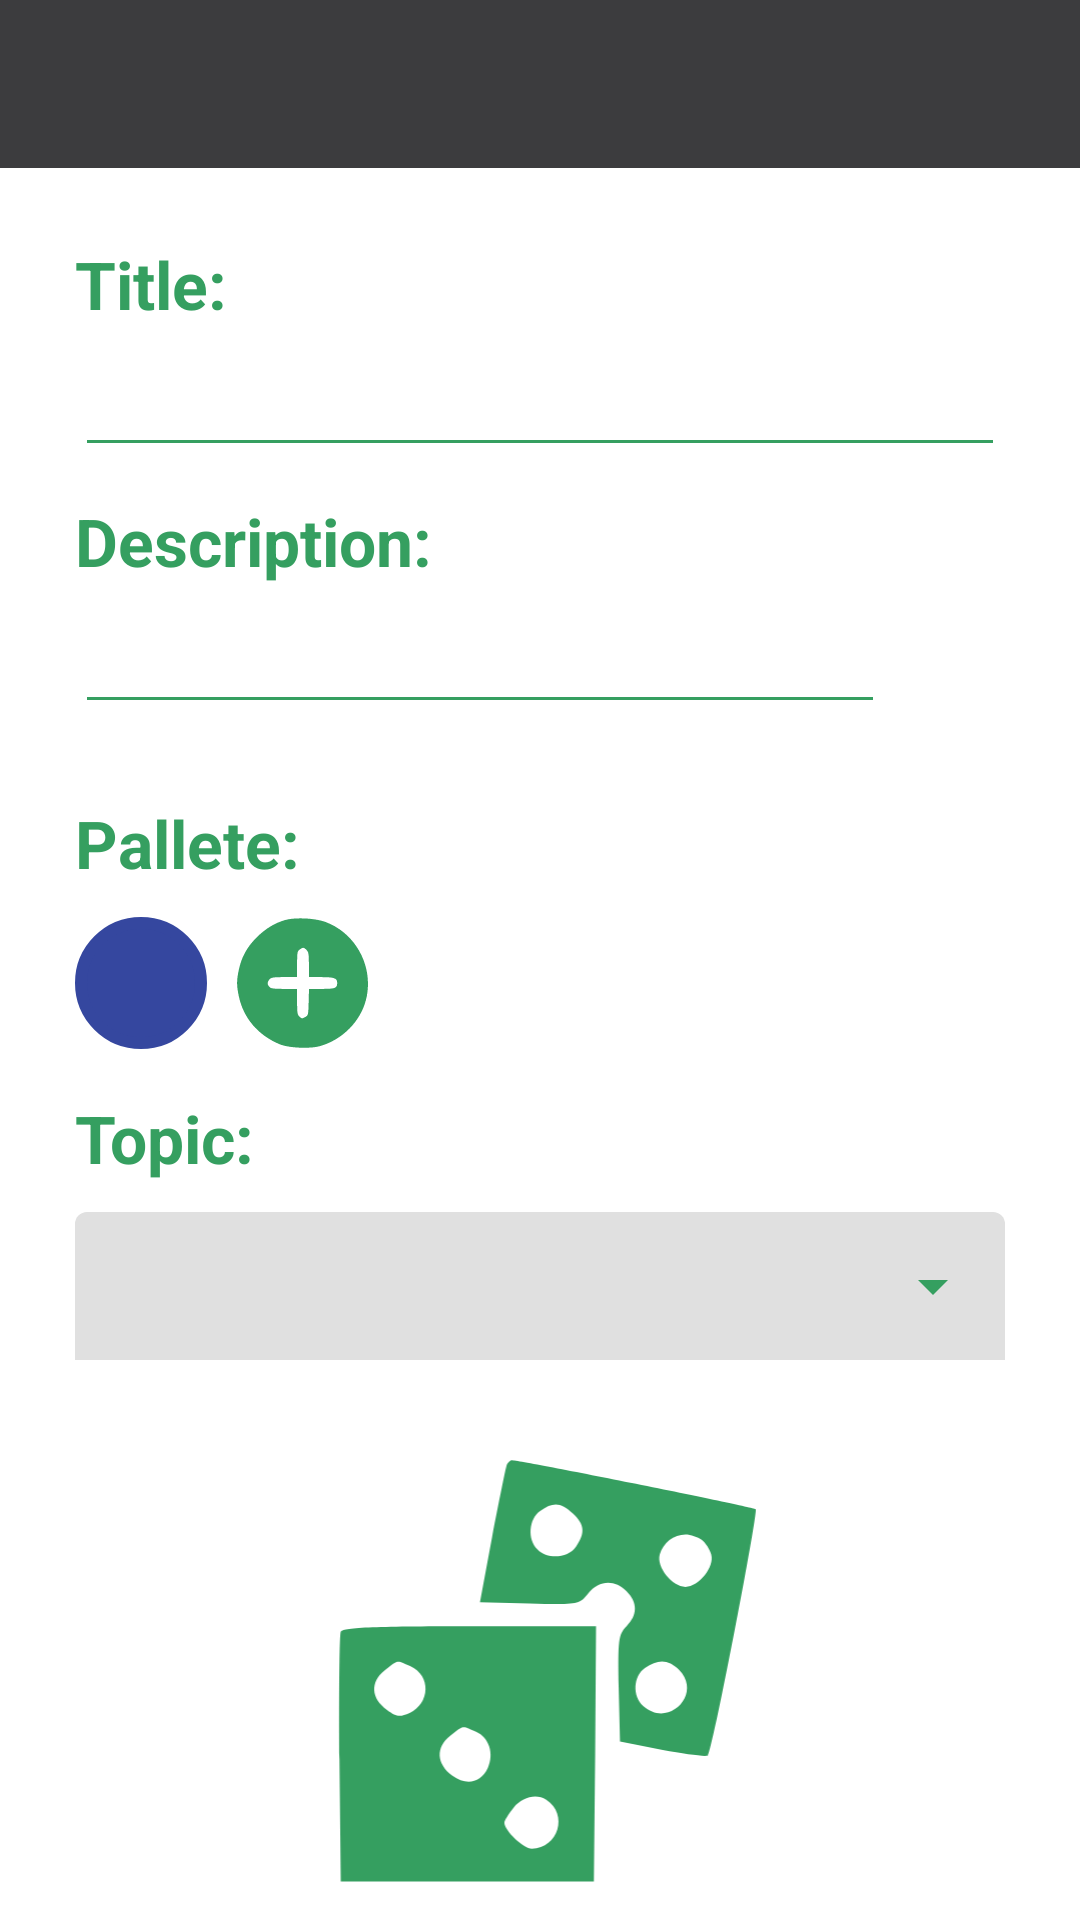

Write the Android layout XML for this screen, with the resource values it uses.
<!-- AndroidManifest.xml: application theme Theme.Pallete -->
<!-- res/layout/fragment_edit_idea.xml -->
<?xml version="1.0" encoding="utf-8"?>
<androidx.constraintlayout.widget.ConstraintLayout xmlns:android="http://schemas.android.com/apk/res/android"
    xmlns:tools="http://schemas.android.com/tools"
    xmlns:app="http://schemas.android.com/apk/res-auto"
    android:layout_width="match_parent"
    android:layout_height="match_parent"
    tools:context=".screens.ideaedit.EditIdeaFragment">

    <TextView
        android:id="@+id/txt_name"
        android:layout_width="match_parent"
        android:layout_height="wrap_content"
        android:layout_marginStart="25dp"
        android:layout_marginTop="80dp"
        android:text="Title:"
        android:textStyle="bold"
        android:textColor="@color/text_green"
        android:textSize="22sp"
        app:layout_constraintStart_toStartOf="parent"
        app:layout_constraintTop_toTopOf="parent"/>

    <com.google.android.material.textfield.TextInputEditText
        android:id="@+id/te_name"
        android:layout_width="match_parent"
        android:layout_height="wrap_content"
        android:layout_marginStart="25dp"
        android:layout_marginEnd="25dp"
        android:textStyle="bold"
        android:textColor="@color/white"
        android:textSize="22sp"
        tools:text="Mountains"
        android:backgroundTint="@color/text_green"
        app:layout_constraintTop_toBottomOf="@id/txt_name"
        app:layout_constraintStart_toStartOf="parent"
        app:boxStrokeWidth="10dp"
        app:boxStrokeWidthFocused="12dp"/>

    <TextView
        android:id="@+id/txt_description"
        android:layout_width="match_parent"
        android:layout_height="wrap_content"
        android:layout_marginStart="25dp"
        android:layout_marginTop="10dp"
        android:text="Description:"
        android:textStyle="bold"
        android:textColor="@color/text_green"
        android:textSize="22sp"
        app:layout_constraintStart_toStartOf="parent"
        app:layout_constraintTop_toBottomOf="@id/te_name"/>

    <com.google.android.material.textfield.TextInputEditText
        android:id="@+id/te_description"
        android:layout_width="0dp"
        android:layout_height="wrap_content"
        android:layout_marginStart="25dp"
        android:layout_marginEnd="25dp"
        android:textStyle="bold"
        android:textColor="@color/white"
        android:textSize="22sp"
        android:backgroundTint="@color/text_green"
        tools:text="Description, links, etc."
        app:boxStrokeWidth="10dp"
        app:boxStrokeWidthFocused="12dp"
        app:layout_constraintTop_toBottomOf="@id/txt_description"
        app:layout_constraintStart_toStartOf="parent"
        app:layout_constraintWidth_percent="0.75"/>

    <ImageView
        android:id="@+id/btn_generate"
        android:layout_width="144dp"
        android:layout_height="144dp"
        android:layout_marginStart="5dp"
        android:clickable="true"
        android:focusable="true"
        android:src="@drawable/icon_cubes"
        app:layout_constraintBottom_toBottomOf="parent"
        app:layout_constraintEnd_toEndOf="parent"
        app:layout_constraintStart_toStartOf="parent"
        app:layout_constraintTop_toBottomOf="@id/ti_layout"
        app:layout_constraintVertical_bias="0.75" />
    
    <TextView
        android:id="@+id/txt_pallete"
        android:layout_width="match_parent"
        android:layout_height="wrap_content"
        android:layout_marginStart="25dp"
        android:layout_marginTop="25dp"
        android:text="Pallete:"
        android:textColor="@color/text_green"
        android:textStyle="bold"
        android:textSize="22sp"
        app:layout_constraintTop_toBottomOf="@id/te_description"
        app:layout_constraintStart_toStartOf="parent"/>

    <View
        android:id="@+id/img_pallete"
        android:layout_width="44dp"
        android:layout_height="44dp"
        android:layout_marginStart="25dp"
        android:layout_marginTop="10dp"
        android:background="@drawable/img_pallete_example"
        app:layout_constraintTop_toBottomOf="@id/txt_pallete"
        app:layout_constraintStart_toStartOf="parent"/>

    <ImageView
        android:id="@+id/btn_add"
        android:layout_width="44dp"
        android:layout_height="44dp"
        android:layout_marginTop="10dp"
        android:layout_marginStart="10dp"
        android:clickable="true"
        android:src="@drawable/icon_add"
        app:layout_constraintStart_toEndOf="@id/img_pallete"
        app:layout_constraintTop_toBottomOf="@id/txt_pallete"
        android:focusable="true" />

    <TextView
        android:id="@+id/txt_topic"
        android:layout_width="match_parent"
        android:layout_height="wrap_content"
        android:layout_marginStart="25dp"
        android:layout_marginTop="15dp"
        android:text="Topic:"
        android:textStyle="bold"
        android:textColor="@color/text_green"
        android:textSize="22sp"
        app:layout_constraintStart_toStartOf="parent"
        app:layout_constraintTop_toBottomOf="@id/btn_add"/>

    <com.google.android.material.textfield.TextInputLayout
        android:id="@+id/ti_layout"
        style="@style/Widget.MaterialComponents.TextInputLayout.FilledBox.ExposedDropdownMenu"
        android:layout_width="match_parent"
        android:layout_height="wrap_content"
        android:layout_marginStart="25dp"
        android:layout_marginEnd="25dp"
        android:layout_marginTop="10dp"
        android:backgroundTint="@color/text_green"
        tools:text="Description, links, etc."
        app:boxStrokeWidth="0dp"
        app:boxStrokeWidthFocused="0dp"
        app:layout_constraintTop_toBottomOf="@id/txt_topic"
        app:layout_constraintStart_toStartOf="parent"
        app:endIconTint="@color/text_green">
        <AutoCompleteTextView
            android:layout_width="match_parent"
            android:layout_height="wrap_content"
            android:gravity="center_vertical"
            android:inputType="none"
            android:textStyle="bold"
            android:padding="10dp"
            android:textColor="@color/white"
            android:textSize="22sp"
            tools:text="Landscape" />
    </com.google.android.material.textfield.TextInputLayout>

    <include layout="@layout/toolbar"/>
</androidx.constraintlayout.widget.ConstraintLayout>
<!-- res/layout/toolbar.xml (included above) -->
<?xml version="1.0" encoding="utf-8"?>
<androidx.appcompat.widget.Toolbar xmlns:android="http://schemas.android.com/apk/res/android"
    xmlns:app="http://schemas.android.com/apk/res-auto"
    android:layout_width="match_parent"
    android:layout_height="?attr/actionBarSize"
    android:id="@+id/toolbar_actionbar"
    android:background="@color/toolbar_dark"
    app:theme="@style/ThemeOverlay.AppCompat.Dark.ActionBar"
    android:fitsSystemWindows="true"
    android:minHeight="?attr/actionBarSize" />
<!-- resources referenced by this layout -->
<resources>
  <color name="text_green">#359f60</color>
  <color name="toolbar_dark">#3C3C3E</color>
  <color name="white">#FFFFFFFF</color>
  <!-- drawable icon_add (drawable) -->
  <vector xmlns:android="http://schemas.android.com/apk/res/android"
      android:width="112dp"
      android:height="112dp"
      android:viewportWidth="112"
      android:viewportHeight="112">
    <path
        android:pathData="M41.1,2.5c-9,2.5 -17.2,7.5 -24.6,15 -8.1,8.1 -12.7,16.5 -15,27.5 -1.9,9 -1.9,13 0,22.1 3.9,18.6 16.2,33.1 34.5,40.8 7.7,3.3 26,4.1 34.6,1.6 18.8,-5.4 34.1,-20.8 38.8,-39.1 7,-27.2 -7.8,-56 -33.8,-66 -8.9,-3.4 -25.7,-4.3 -34.5,-1.9zM59,28c1.7,1.7 2,3.3 2,12.5l0,10.5 10.1,-0c11.4,-0 13.9,0.9 13.9,4.8 0,4.6 -1.5,5.2 -13.2,5.2l-10.7,-0 -0.3,11.2c-0.3,11 -0.4,11.3 -3,12.7 -2.4,1.4 -2.8,1.4 -4.7,-0.3 -1.9,-1.7 -2.1,-3.1 -2.1,-12.8l0,-10.8 -10.9,-0c-8.6,-0 -11.3,-0.3 -12.5,-1.6 -2.1,-2 -2,-4.3 0.1,-6.6 1.4,-1.5 3.2,-1.8 12.5,-1.8l10.8,-0 0,-10.9c0,-10.2 0.2,-11.1 2.2,-12.5 2.9,-2 3.4,-2 5.8,0.4z"
        android:fillColor="@color/text_green"
        android:strokeColor="#00000000"/>
  </vector>
  <!-- drawable icon_cubes (drawable) -->
  <vector xmlns:android="http://schemas.android.com/apk/res/android"
      android:width="98dp"
      android:height="99dp"
      android:viewportWidth="98"
      android:viewportHeight="99">
    <path
        android:pathData="M39.5,2.2c-0.2,0.7 -1.7,8 -3.3,16.3l-2.8,15 11.4,0.3c11.1,0.3 11.4,0.2 13.4,-2.3 2.4,-3 6,-3.3 8.8,-0.5 2.6,2.6 2.5,5.5 0,8 -1.9,1.9 -2,3.1 -1.8,14.3l0.3,12.1 9.8,2c5.4,1 10.1,1.6 10.4,1.2 1,-0.9 11.5,-55.7 10.9,-56.4 -0.5,-0.5 -53.9,-11.2 -55.9,-11.2 -0.4,-0 -1,0.6 -1.2,1.2zM54.7,13.2c2.7,2.5 2.9,4.5 0.7,7.6 -1.8,2.6 -6.5,3 -8.8,0.6 -2.4,-2.3 -2,-7 0.6,-8.8 3,-2.1 4.7,-2 7.5,0.6zM84.2,19.2c0.9,0.7 1.9,2.2 2.2,3.4 0.8,2.8 -2.8,7.4 -5.9,7.4 -3.1,-0 -6.7,-4.6 -5.9,-7.4 0.8,-2.7 3.2,-4.6 5.9,-4.6 1.2,-0 2.8,0.6 3.7,1.2zM79,49c5.5,5.5 -2.4,13.5 -8.2,8.3 -2.5,-2.3 -2.3,-6.8 0.4,-8.7 3,-2.1 5.4,-2 7.8,0.4z"
        android:fillColor="@color/text_green"
        android:strokeColor="#00000000"/>
    <path
        android:pathData="M1.5,40.3c-0.3,0.7 -0.4,13.8 -0.3,29.2l0.3,28 29,-0 29,-0 0.3,-29.3 0.2,-29.2 -29,-0c-22.5,-0 -29.2,0.3 -29.5,1.3zM17.5,48.2c4.7,2.1 4.5,8.5 -0.2,10.7 -2.3,1 -3,0.9 -5.2,-0.7 -3.7,-2.7 -3.9,-6.4 -0.5,-9.1 3.1,-2.5 2.7,-2.4 5.9,-0.9zM32.5,63.2c3,1.3 4.2,5 2.7,8.3 -1.6,3.4 -4.9,4.1 -8.1,1.8 -3.7,-2.8 -3.9,-6.5 -0.5,-9.2 3.1,-2.5 2.7,-2.4 5.9,-0.9zM48.6,78.8c5.1,3.3 2.8,11.1 -3.3,11.2 -1.9,-0 -6.3,-4.1 -6.3,-6 0,-0.4 0.9,-1.9 2.1,-3.4 2,-2.5 5.3,-3.3 7.5,-1.8z"
        android:fillColor="@color/text_green"
        android:strokeColor="#00000000"/>
  </vector>
  <!-- drawable img_pallete_example (drawable) -->
  <?xml version="1.0" encoding="utf-8"?>
  <shape xmlns:android="http://schemas.android.com/apk/res/android">
      <solid android:color="#35479f"/>
      <stroke
          android:width="4dp"
          android:color="#35479f"/>
      <corners android:radius="250dp"/>
  </shape>
  <style name="Theme.Pallete" parent="Theme.MaterialComponents.DayNight.DarkActionBar">
          
          <item name="colorPrimary">@color/purple_500</item>
          <item name="colorPrimaryVariant">@color/purple_700</item>
          <item name="colorOnPrimary">@color/white</item>
          
          <item name="colorSecondary">@color/teal_200</item>
          <item name="colorSecondaryVariant">@color/teal_700</item>
          <item name="colorOnSecondary">@color/black</item>
          
          <item name="android:statusBarColor">?attr/colorPrimaryVariant</item>
          
      </style>
  <color name="purple_500">#FF6200EE</color>
  <color name="purple_700">#FF3700B3</color>
  <color name="teal_200">#FF03DAC5</color>
  <color name="teal_700">#FF018786</color>
  <color name="black">#FF000000</color>
</resources>
